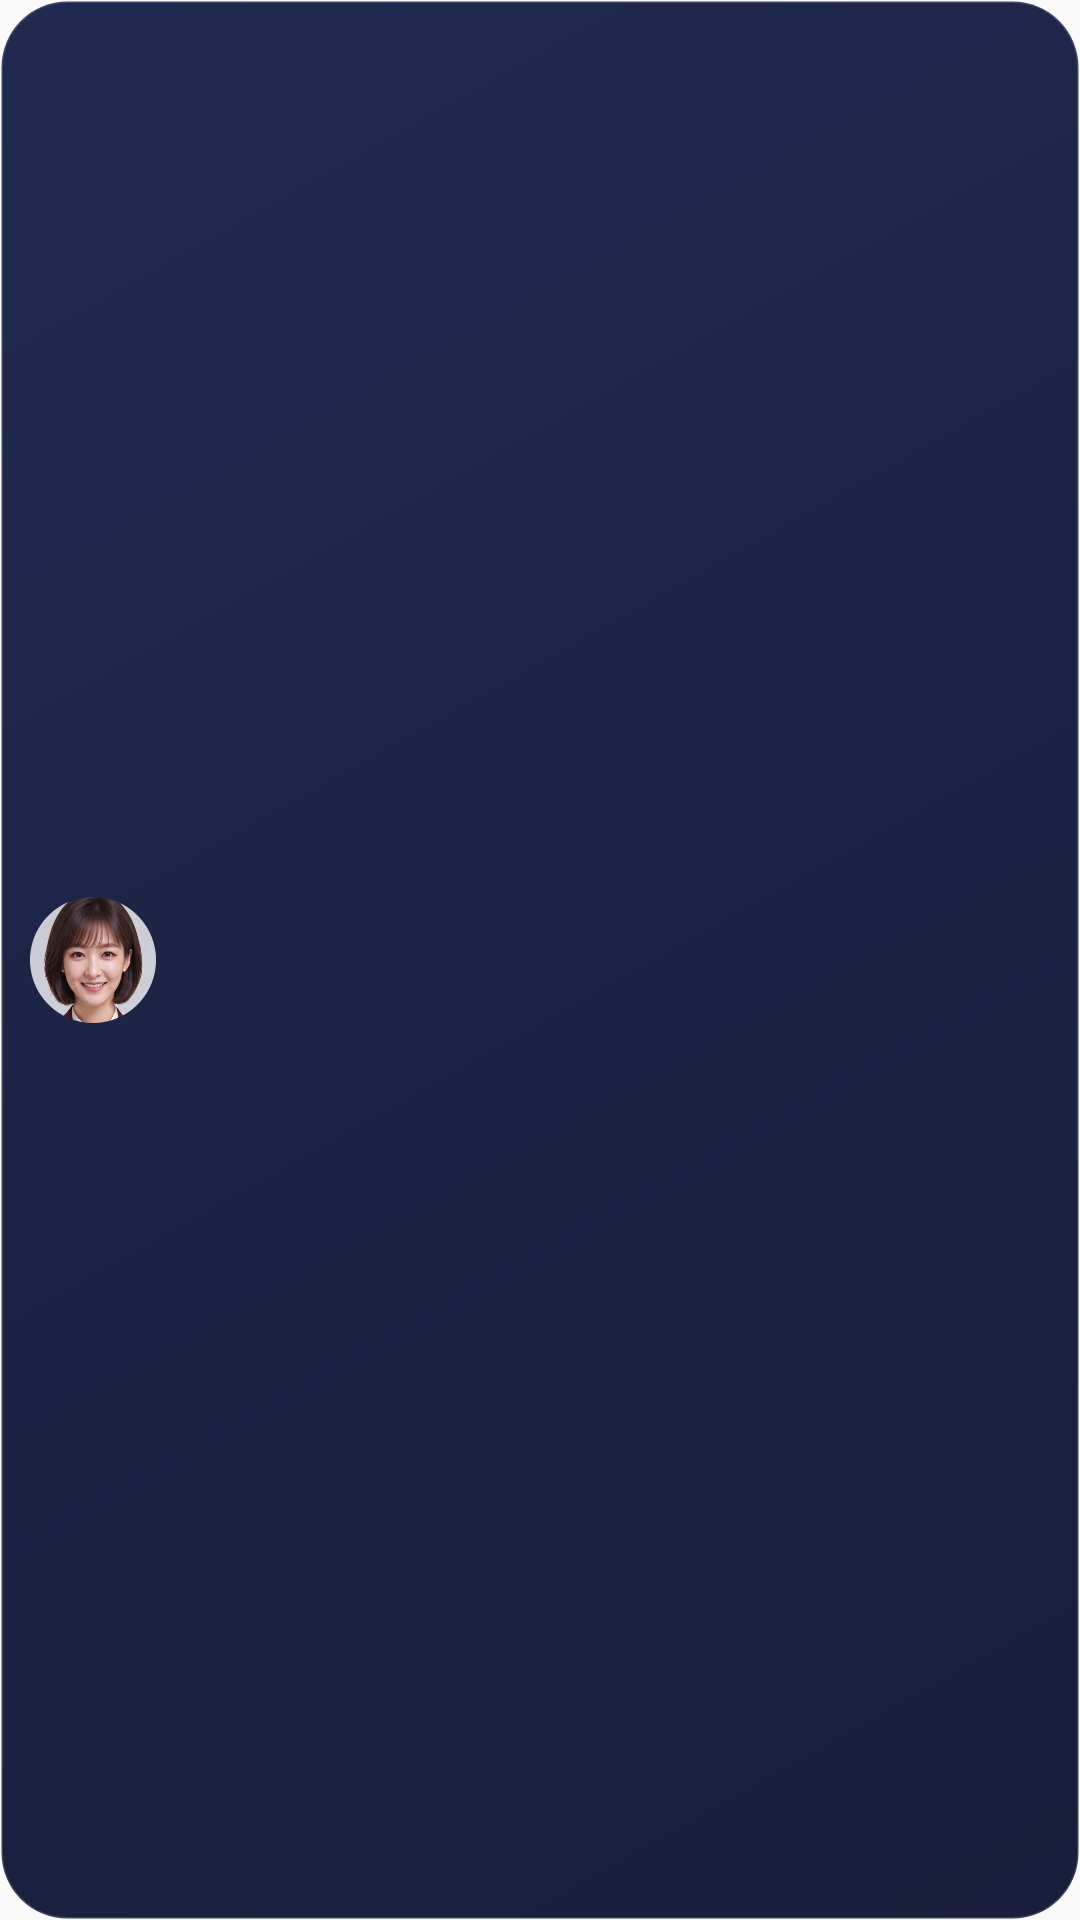

Write the Android layout XML for this screen, with the resource values it uses.
<!-- AndroidManifest.xml: application theme AppTheme -->
<!-- res/layout/widget_k_line.xml -->
<?xml version="1.0" encoding="utf-8"?>
<LinearLayout xmlns:android="http://schemas.android.com/apk/res/android"
    android:id="@+id/wk_root"
    android:layout_width="match_parent" android:layout_height="match_parent"
    android:background="@drawable/widget_bg"
    android:orientation="horizontal" android:gravity="center_vertical"
    android:paddingLeft="10dp" android:paddingRight="12dp" android:paddingTop="6dp" android:paddingBottom="6dp">
    <ImageView android:id="@+id/wk_face"
        android:layout_width="42dp" android:layout_height="42dp"
        android:src="@drawable/k_face_round" android:scaleType="fitCenter"
        android:contentDescription="케이" />
    <LinearLayout
        android:layout_width="0dp" android:layout_height="wrap_content" android:layout_weight="1"
        android:layout_marginLeft="10dp" android:layout_marginRight="8dp"
        android:orientation="vertical">
        <TextView android:id="@+id/wk_title"
            android:layout_width="match_parent" android:layout_height="wrap_content"
            android:maxLines="1" android:ellipsize="end"
            android:textColor="#F3F6FF" android:textSize="14sp" android:textStyle="bold" />
        <TextView android:id="@+id/wk_line"
            android:layout_width="match_parent" android:layout_height="wrap_content"
            android:maxLines="1" android:ellipsize="end"
            android:textColor="#B8C2E0" android:textSize="12.5sp" />
    </LinearLayout>
    <TextView android:id="@+id/wk_badge"
        android:layout_width="wrap_content" android:layout_height="24dp"
        android:minWidth="24dp"
        android:background="@drawable/widget_badge" android:gravity="center"
        android:paddingLeft="7dp" android:paddingRight="7dp"
        android:textColor="#FFFFFF" android:textSize="13sp" android:textStyle="bold"
        android:visibility="gone" />
</LinearLayout>
<!-- resources referenced by this layout -->
<resources>
  <!-- drawable k_face_round: png bitmap (drawable-nodpi, 111398 bytes) -->
  <!-- drawable widget_badge (drawable) -->
  <?xml version="1.0" encoding="utf-8"?>
  <shape xmlns:android="http://schemas.android.com/apk/res/android" android:shape="rectangle">
      <gradient android:angle="0" android:startColor="#3B82F6" android:endColor="#8B5CF6" />
      <corners android:radius="11dp" />
      <stroke android:width="1.5dp" android:color="#0B1230" />
  </shape>
  <!-- drawable widget_bg (drawable) -->
  <?xml version="1.0" encoding="utf-8"?>
  <shape xmlns:android="http://schemas.android.com/apk/res/android" android:shape="rectangle">
      <gradient android:angle="315" android:startColor="#F2141E46" android:endColor="#F20B1230" />
      <corners android:radius="22dp" />
      <stroke android:width="1dp" android:color="#26FFFFFF" />
  </shape>
  <style name="AppTheme" parent="Theme.AppCompat.Light.DarkActionBar">
          
          <item name="colorPrimary">@color/colorPrimary</item>
          <item name="colorPrimaryDark">@color/colorPrimaryDark</item>
          <item name="colorAccent">@color/colorAccent</item>
      </style>
  <!-- not gathered from this repository: default colours our renderer supplied (Android Studio template values) -->
  <color name="colorPrimary">#FF6200EE</color>
  <color name="colorPrimaryDark">#FF3700B3</color>
  <color name="colorAccent">#FF03DAC5</color>
</resources>
